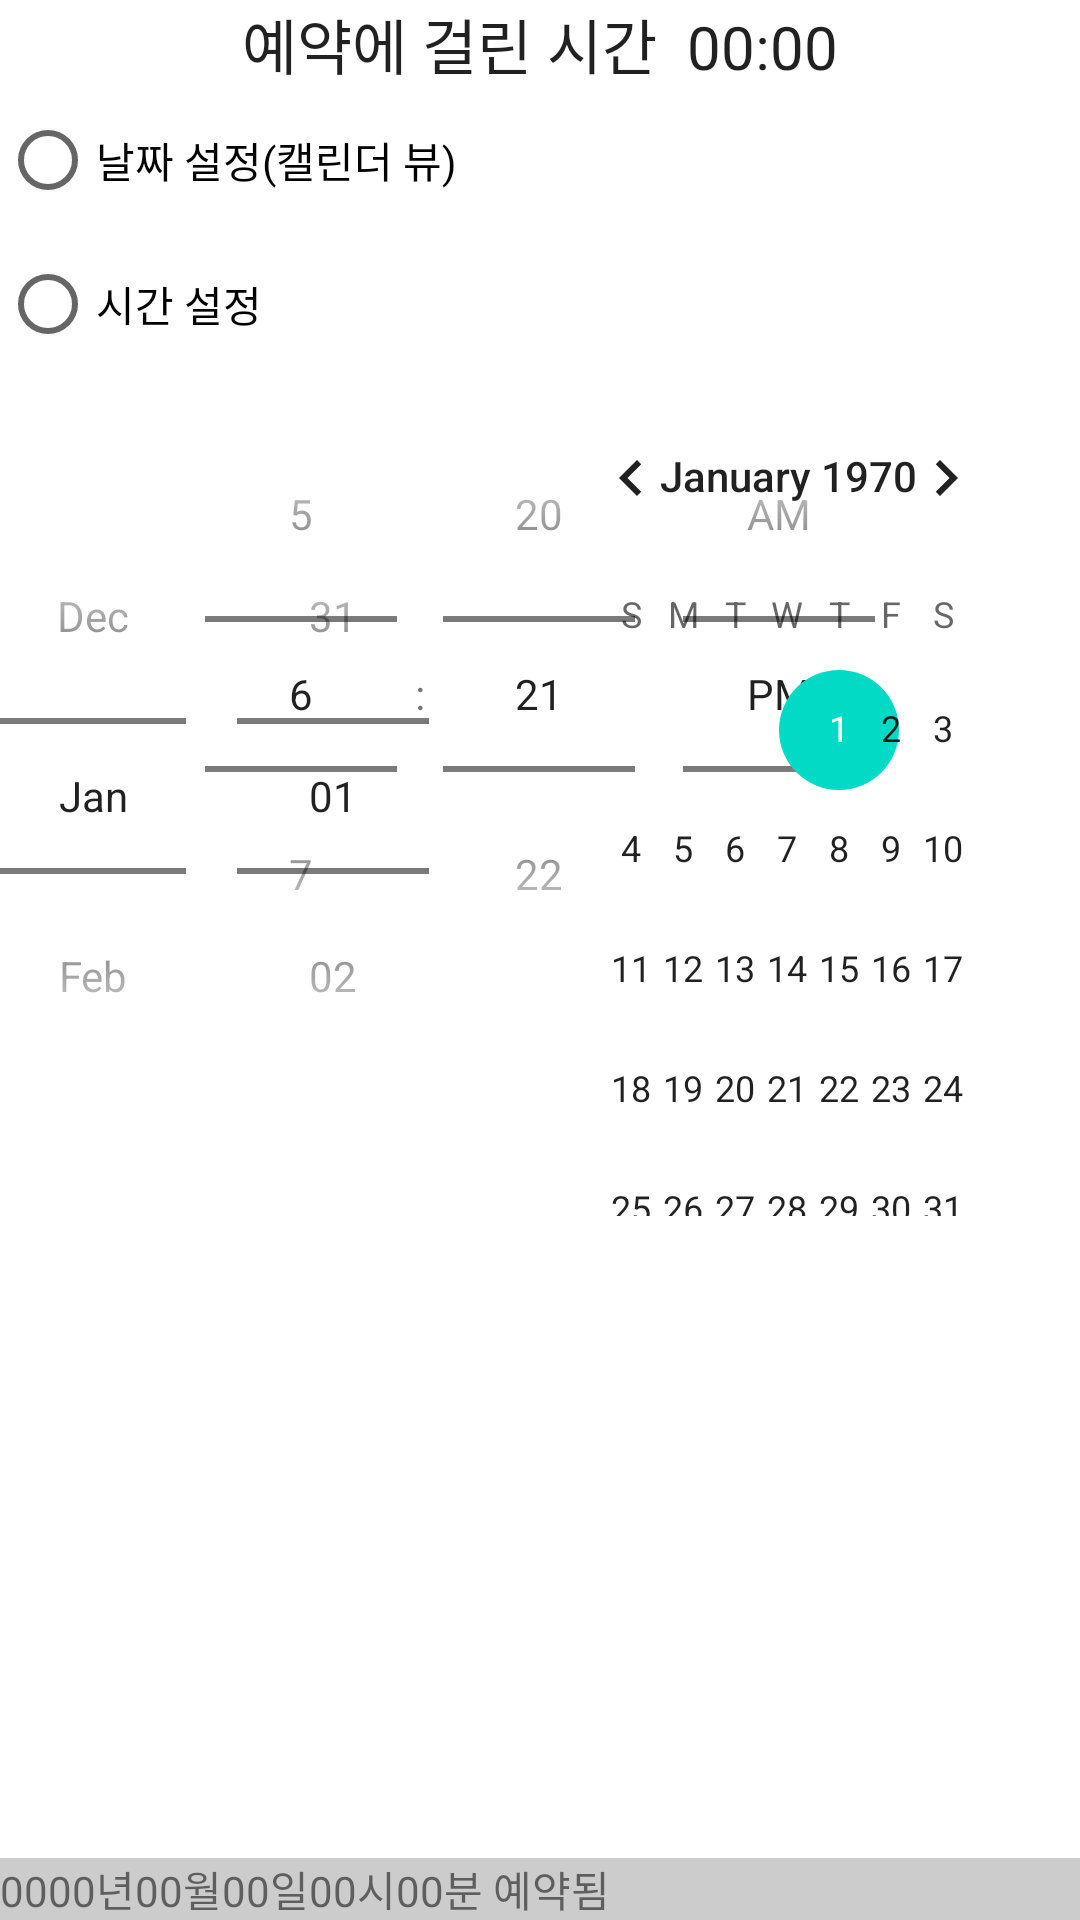

Here is an Android app screen rendered from its layout file. Give the layout XML and the strings, colors and styles it references.
<!-- AndroidManifest.xml: application theme Theme.Ch06_1110 -->
<!-- res/layout/ch06_test_01_1.xml -->
<?xml version="1.0" encoding="utf-8"?>
<LinearLayout
    xmlns:android="http://schemas.android.com/apk/res/android"
    android:layout_width="match_parent"
    android:layout_height="match_parent"
    android:orientation="vertical">

    <Chronometer
        android:id="@+id/chronometer1"
        android:layout_width="match_parent"
        android:layout_height="wrap_content"
        android:format=" 예약에 걸린 시간  %s "
        android:gravity="center"
        android:textSize="20dp" />


    <RadioGroup
        android:layout_width="match_parent"
        android:layout_height="wrap_content">
        <RadioButton
            android:id="@+id/rdoCal"
            android:layout_width="match_parent"
            android:layout_height="wrap_content"
            android:text="날짜 설정(캘린더 뷰)"/>
        <RadioButton
            android:id="@+id/rdoTime"
            android:layout_width="match_parent"
            android:layout_height="wrap_content"
            android:text="시간 설정"/>


    </RadioGroup>

    <LinearLayout
        android:layout_width="match_parent"
        android:layout_height="0dp"
        android:layout_weight="1" >
        <FrameLayout
            android:layout_width="match_parent"
            android:layout_height="wrap_content">


            <TimePicker
                android:id="@+id/timePicker1"
                android:layout_width="match_parent"
                android:layout_height="wrap_content"
                android:timePickerMode="spinner"/>

            <DatePicker
                android:id="@+id/datePicker"
                android:layout_width="match_parent"
                android:layout_height="wrap_content"
                android:datePickerMode="spinner"
                android:showWeekNumber="false" />


        </FrameLayout>
    </LinearLayout>
    <LinearLayout
        android:id="@+id/under"
        android:layout_width="match_parent"
        android:layout_height="wrap_content"
        android:background="#CCCCCC" >



        <TextView
            android:id="@+id/tvYear"
            android:layout_width="wrap_content"
            android:layout_height="wrap_content"
            android:text="0000" />

        <TextView
            android:layout_width="wrap_content"
            android:layout_height="wrap_content"
            android:text="년" />

        <TextView
            android:id="@+id/tvMonth"
            android:layout_width="wrap_content"
            android:layout_height="wrap_content"
            android:text="00" />

        <TextView
            android:layout_width="wrap_content"
            android:layout_height="wrap_content"
            android:text="월" />

        <TextView
            android:id="@+id/tvDay"
            android:layout_width="wrap_content"
            android:layout_height="wrap_content"
            android:text="00" />

        <TextView
            android:layout_width="wrap_content"
            android:layout_height="wrap_content"
            android:text="일" />

        <TextView
            android:id="@+id/tvHour"
            android:layout_width="wrap_content"
            android:layout_height="wrap_content"
            android:text="00" />

        <TextView
            android:layout_width="wrap_content"
            android:layout_height="wrap_content"
            android:text="시" />

        <TextView
            android:id="@+id/tvMinute"
            android:layout_width="wrap_content"
            android:layout_height="wrap_content"
            android:text="00" />

        <TextView
            android:layout_width="wrap_content"
            android:layout_height="wrap_content"
            android:text="분 예약됨" />
    </LinearLayout>
</LinearLayout>
<!-- resources referenced by this layout -->
<resources>
  <style name="Theme.Ch06_1110" parent="Theme.MaterialComponents.DayNight.DarkActionBar">
          
          <item name="colorPrimary">@color/purple_500</item>
          <item name="colorPrimaryVariant">@color/purple_700</item>
          <item name="colorOnPrimary">@color/white</item>
          
          <item name="colorSecondary">@color/teal_200</item>
          <item name="colorSecondaryVariant">@color/teal_700</item>
          <item name="colorOnSecondary">@color/black</item>
          
          <item name="android:statusBarColor" tools:targetApi="l">?attr/colorPrimaryVariant</item>
          
      </style>
  <!-- not gathered from this repository: default colours our renderer supplied (Android Studio template values) -->
  <color name="purple_500">#FF6200EE</color>
  <color name="purple_700">#FF3700B3</color>
  <color name="teal_200">#FF03DAC5</color>
  <color name="teal_700">#FF018786</color>
  <color name="black">#FF000000</color>
  <color name="white">#FFFFFFFF</color>
</resources>
